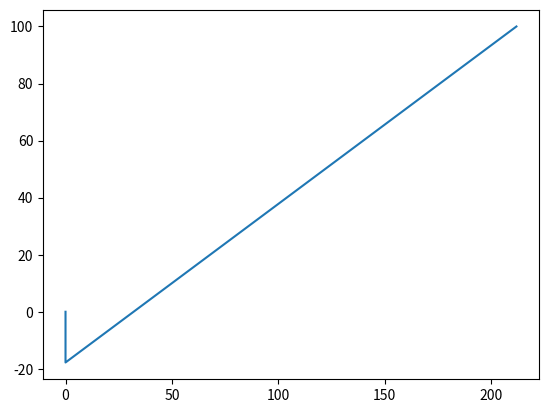

Python code for this plot:

import matplotlib.pyplot as plt
import numpy as np

min =0
max =213

#degF = 212

xaxis = [0]
yaxis =[0]


for degF in range(min, max):
    degC = 5 / 9 * (degF - 32)
    yaxis.append(degC)
    xaxis.append(degF)
    print(degF, " --> ", degC, " | ", max)

fig = plt.figure()
ax = plt.axes()
ax.plot(xaxis, yaxis)
plt.show()

degC =100
degF=(9/5*degC)+32
print(degC, 'graden Celcius is ', degF, ' graden Fahrenheid')



